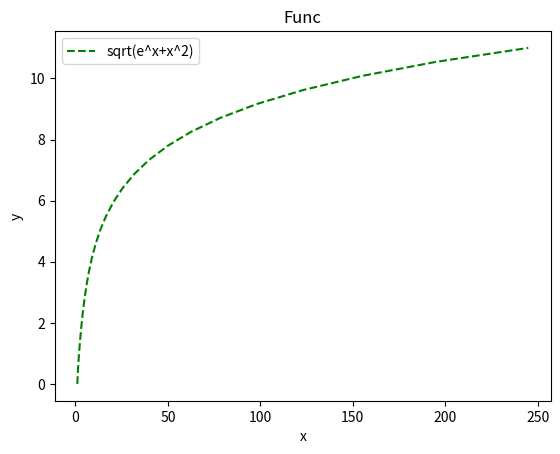

Python code for this plot:
import numpy as np
import matplotlib.pyplot as plt

def func(x):
    return np.sqrt(np.exp(x)+ np.pow(x, 2))

x = np.linspace(0, 11, 25)
y = func(x)

plt.plot(y, x, "g--", label="sqrt(e^x+x^2)")
plt.xlabel("x")
plt.ylabel("y")
plt.title("Func")
plt.legend()
plt.savefig("funcGraph.png", format="png", dpi=300)
plt.show()
